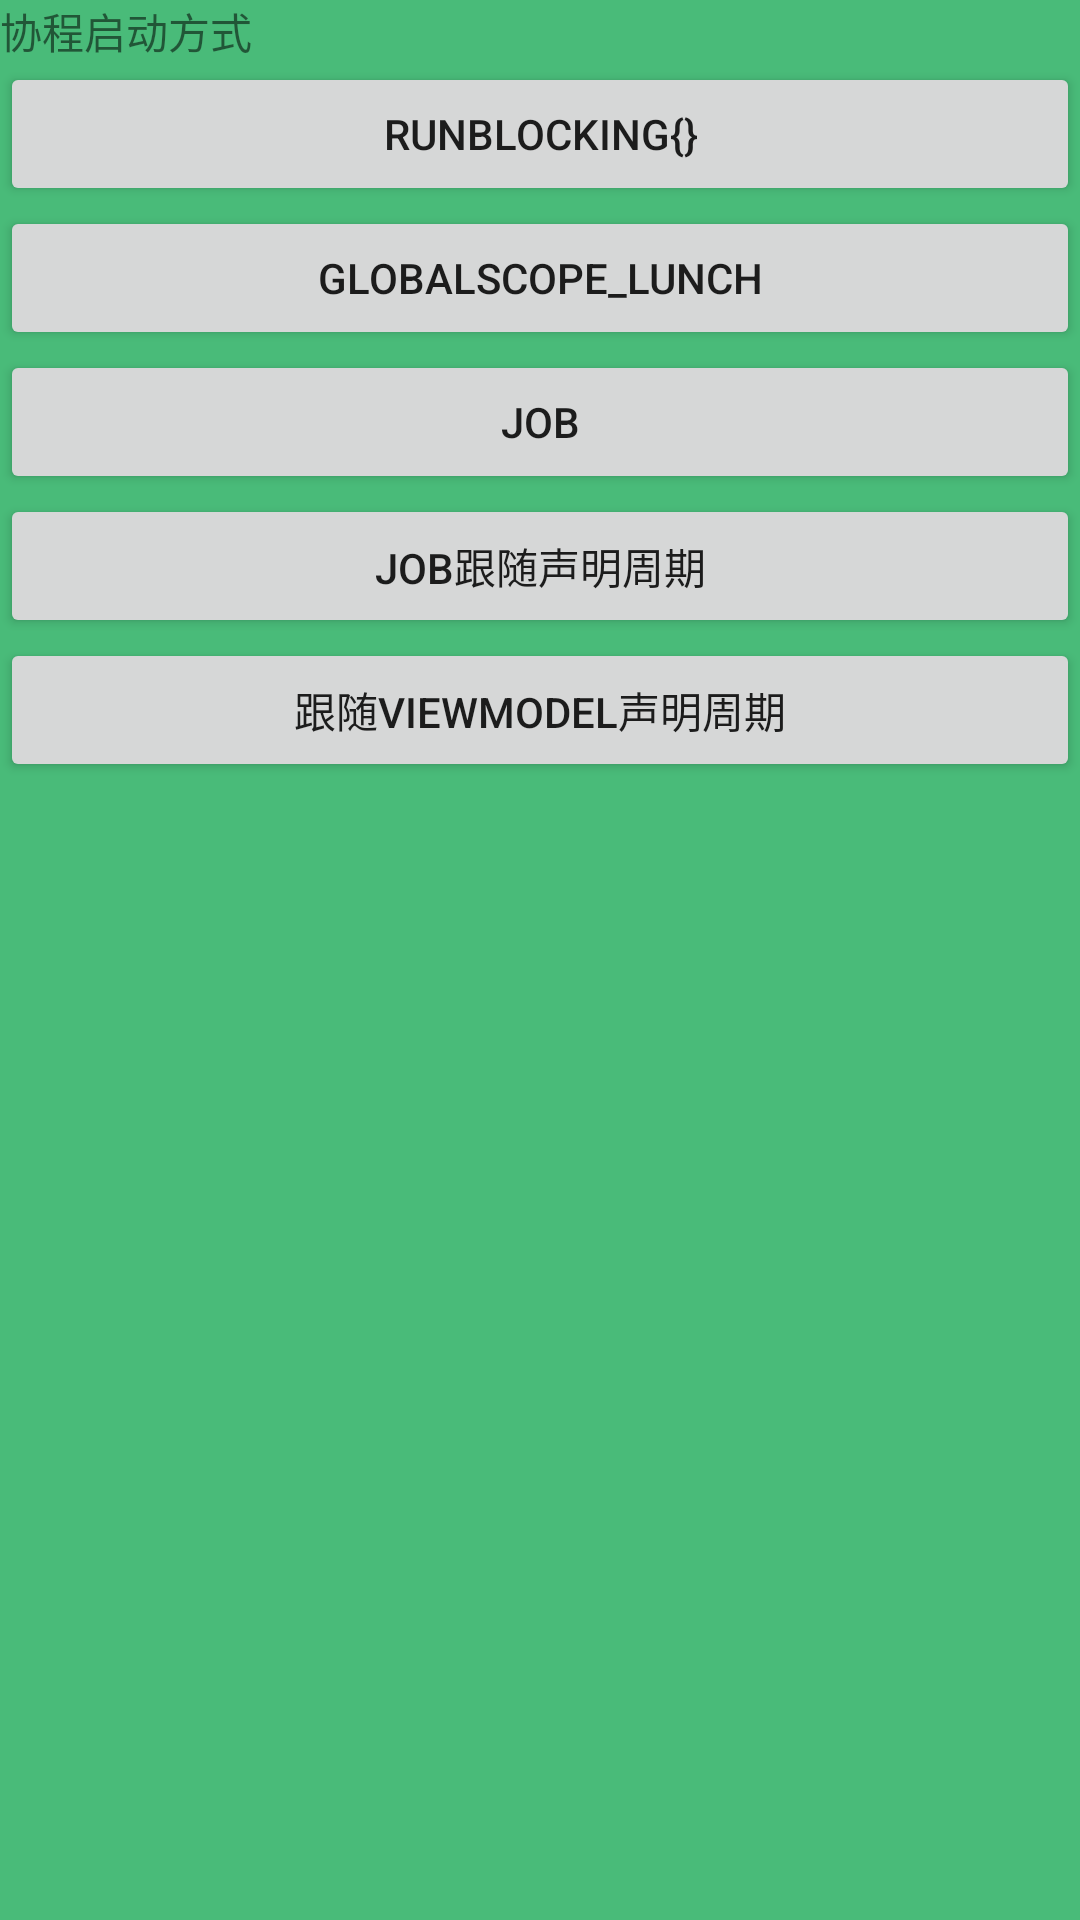

Reconstruct the res/layout file that produces this screen, plus the resources it refers to.
<!-- AndroidManifest.xml: application theme AppTheme -->
<!-- res/layout/activity_coroutine.xml -->
<?xml version="1.0" encoding="utf-8"?>
<LinearLayout xmlns:android="http://schemas.android.com/apk/res/android"
    xmlns:app="http://schemas.android.com/apk/res-auto"
    xmlns:tools="http://schemas.android.com/tools"
    android:layout_width="match_parent"
    android:layout_height="match_parent"
    android:orientation="vertical"
    tools:context=".coroutine.CoroutineActivity">
    <TextView
        android:id="@+id/textView"
        android:layout_width="wrap_content"
        android:layout_height="wrap_content"
        android:text="协程启动方式"
        tools:layout_editor_absoluteX="190dp"
        tools:layout_editor_absoluteY="20dp"
        />

    <Button
        android:id="@+id/run_blocking"
        android:layout_width="match_parent"
        android:layout_height="wrap_content"
        android:text="runBlocking{}"
        tools:layout_editor_absoluteX="242dp"
        tools:layout_editor_absoluteY="59dp" />

    <Button
        android:id="@+id/globalscope_launch"
        android:layout_width="match_parent"
        android:layout_height="wrap_content"
        android:text="globalscope_lunch"
        tools:layout_editor_absoluteX="242dp"
        tools:layout_editor_absoluteY="130dp" />

    <Button
        android:id="@+id/job_launch"
        android:layout_width="match_parent"
        android:layout_height="wrap_content"
        android:text="Job"
        tools:layout_editor_absoluteX="254dp"
        tools:layout_editor_absoluteY="222dp" />


    <Button
        android:id="@+id/job_launch_life"
        android:layout_width="match_parent"
        android:layout_height="wrap_content"
        android:text="Job跟随声明周期"
        tools:layout_editor_absoluteX="254dp"
        tools:layout_editor_absoluteY="222dp" />

    <Button
        android:id="@+id/viewmodle_life"
        android:layout_width="match_parent"
        android:layout_height="wrap_content"
        android:text="跟随viewModel声明周期" />


</LinearLayout>
<!-- resources referenced by this layout -->
<resources>
  <style name="AppTheme" parent="Theme.AppCompat.Light.DarkActionBar">
          
          <item name="colorPrimary">@color/colorPrimary</item>
          <item name="colorPrimaryDark">@color/colorPrimaryDark</item>
          <item name="colorAccent">@color/colorAccent</item>
  
  
          <item name="colorOnSurface">@color/sunflower_black</item>
          <item name="colorSurface">@color/sunflower_gray_50</item>
          <item name="colorSecondary">@color/sunflower_yellow_500</item>
          <item name="android:colorBackground">@color/sunflower_green_500</item>
      </style>
  <color name="colorPrimary">#6200EE</color>
  <color name="colorPrimaryDark">#3700B3</color>
  <color name="colorAccent">#03DAC5</color>
  <color name="sunflower_black">#de000000</color>
  <color name="sunflower_gray_50">#fafafa</color>
  <color name="sunflower_yellow_500">#ffff63</color>
  <color name="sunflower_green_500">#49bb79</color>
</resources>
